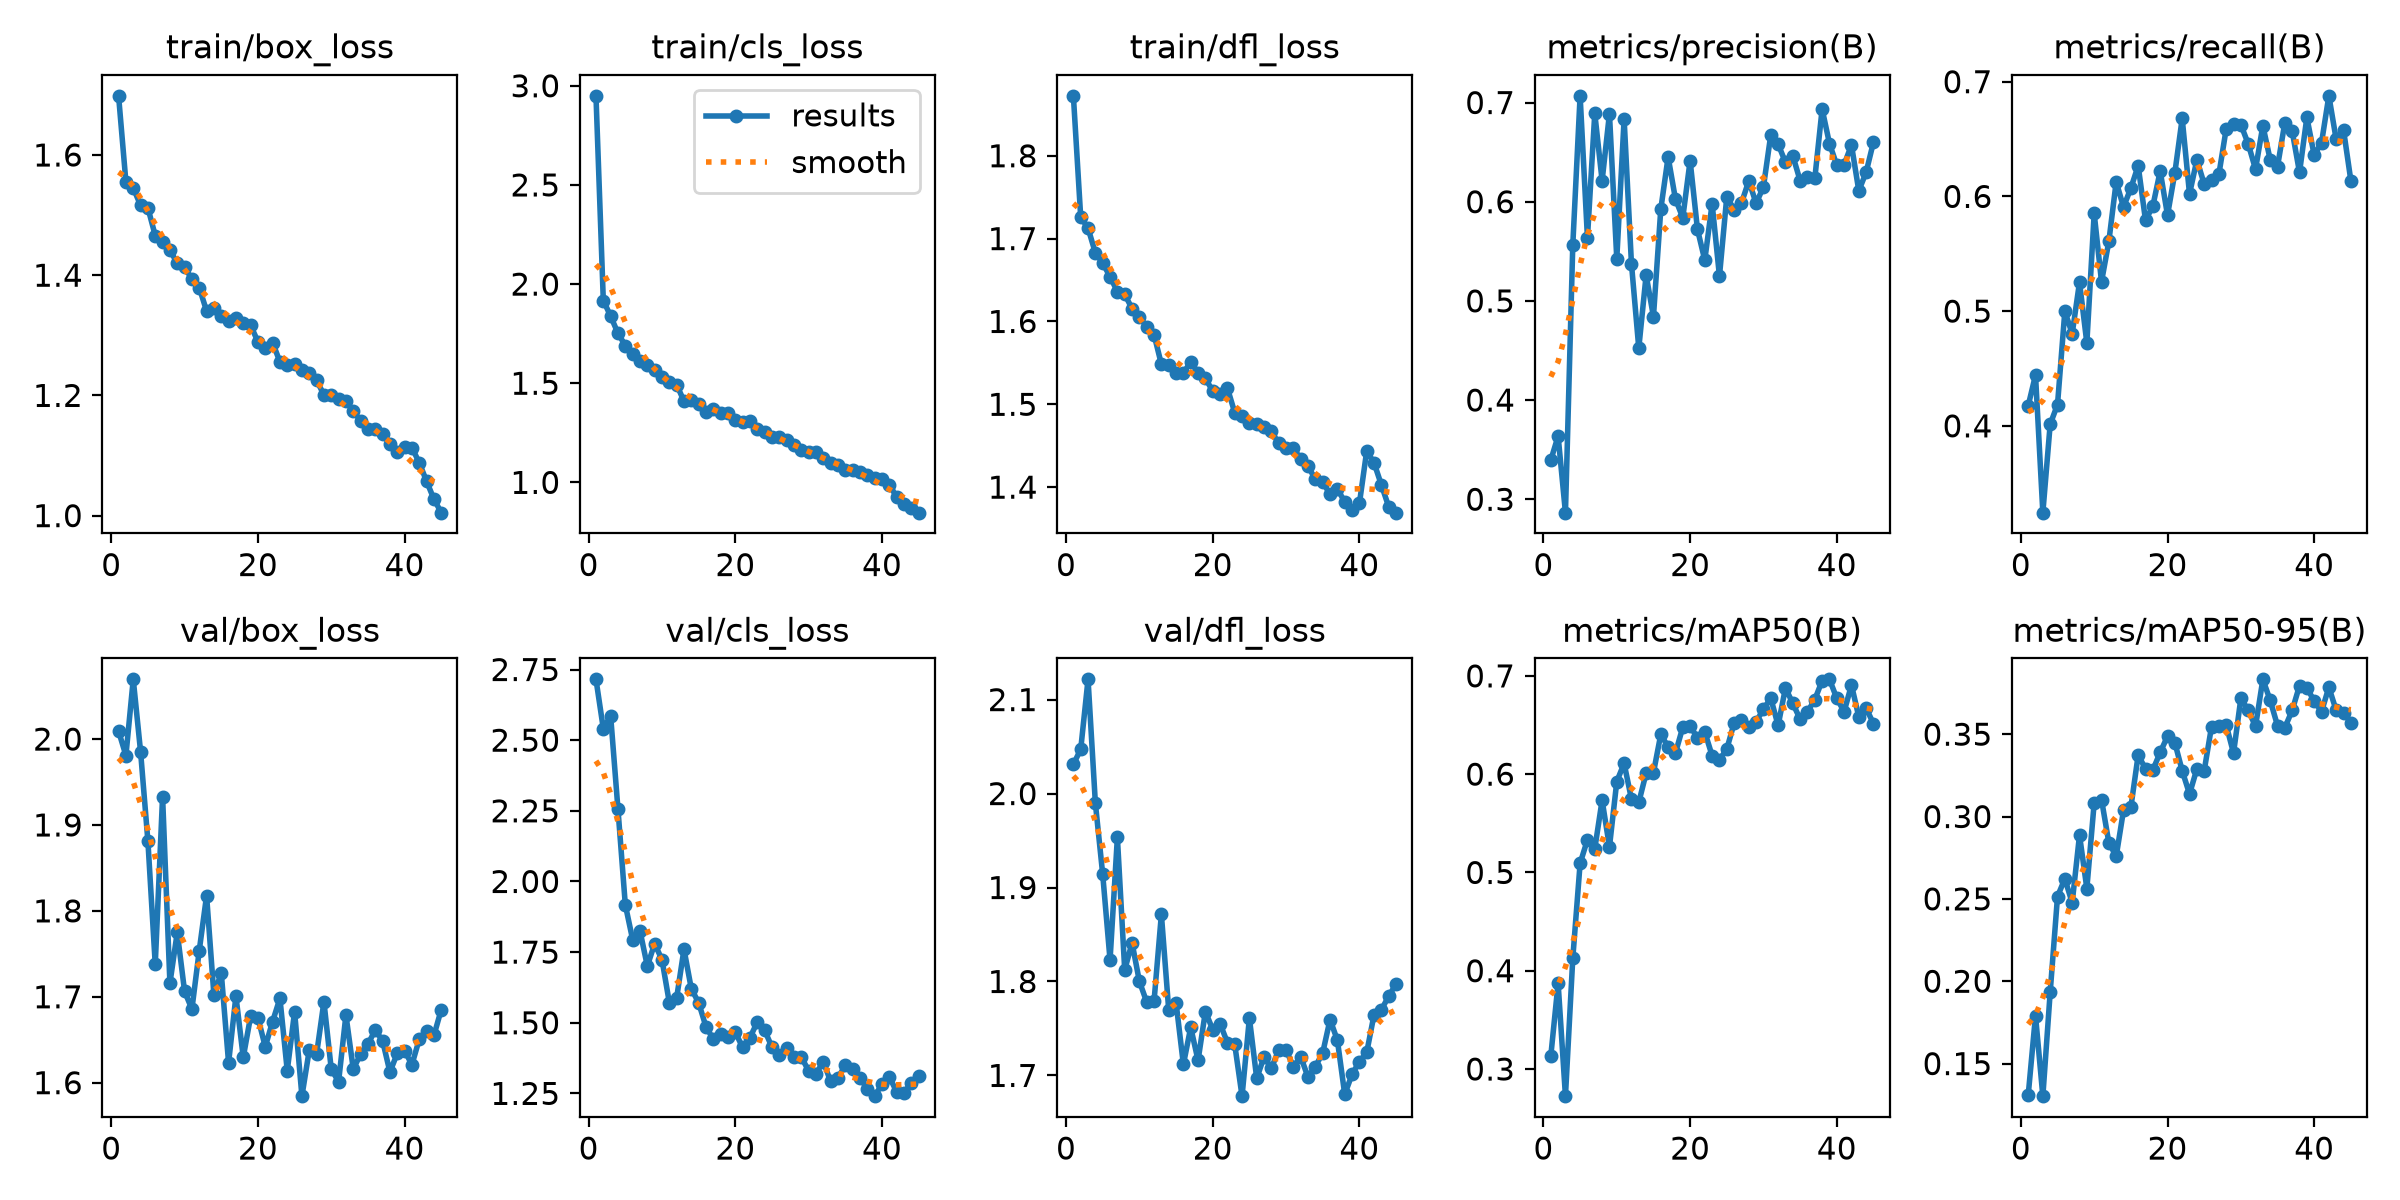

Values plotted in this chart, from the file beside it:
epoch, time, train/box_loss, train/cls_loss, train/dfl_loss, metrics/precision(B), metrics/recall(B), metrics/mAP50(B), metrics/mAP50-95(B), val/box_loss, val/cls_loss, val/dfl_loss, lr/pg0, lr/pg1, lr/pg2
1, 11.58, 1.698, 2.949, 1.872, 0.3393, 0.4174, 0.313, 0.1307, 2.009, 2.715, 2.031, 0.0003307, 0.0003307, 0.0003307
2, 18.37, 1.555, 1.917, 1.726, 0.3637, 0.4443, 0.3873, 0.1791, 1.981, 2.541, 2.047, 0.0006509, 0.0006509, 0.0006509
3, 25.21, 1.545, 1.838, 1.713, 0.2865, 0.3243, 0.2724, 0.1302, 2.07, 2.586, 2.122, 0.0009579, 0.0009579, 0.0009579
4, 32, 1.516, 1.752, 1.683, 0.5561, 0.4014, 0.4126, 0.1933, 1.985, 2.255, 1.99, 0.0009406, 0.0009406, 0.0009406
5, 38.79, 1.512, 1.69, 1.67, 0.7067, 0.4185, 0.5092, 0.2514, 1.881, 1.917, 1.914, 0.0009208, 0.0009208, 0.0009208
6, 45.55, 1.466, 1.645, 1.654, 0.5635, 0.5, 0.5333, 0.2622, 1.738, 1.794, 1.823, 0.000901, 0.000901, 0.000901
7, 52.32, 1.455, 1.611, 1.636, 0.6891, 0.4802, 0.5241, 0.2476, 1.933, 1.825, 1.953, 0.0008812, 0.0008812, 0.0008812
8, 59.05, 1.442, 1.592, 1.633, 0.6211, 0.5252, 0.5735, 0.2887, 1.716, 1.701, 1.812, 0.0008614, 0.0008614, 0.0008614
9, 65.86, 1.42, 1.564, 1.616, 0.6886, 0.4722, 0.5259, 0.2563, 1.775, 1.78, 1.841, 0.0008416, 0.0008416, 0.0008416
10, 72.69, 1.413, 1.53, 1.606, 0.5425, 0.5852, 0.5925, 0.3083, 1.706, 1.723, 1.8, 0.0008218, 0.0008218, 0.0008218
11, 79.47, 1.394, 1.508, 1.593, 0.6835, 0.5256, 0.611, 0.3103, 1.686, 1.571, 1.778, 0.000802, 0.000802, 0.000802
12, 86.21, 1.379, 1.493, 1.584, 0.5375, 0.5608, 0.5746, 0.2841, 1.754, 1.588, 1.779, 0.0007822, 0.0007822, 0.0007822
13, 92.94, 1.34, 1.41, 1.548, 0.4523, 0.6127, 0.5712, 0.2758, 1.818, 1.76, 1.871, 0.0007624, 0.0007624, 0.0007624
14, 99.72, 1.345, 1.413, 1.547, 0.526, 0.5907, 0.601, 0.3038, 1.702, 1.62, 1.77, 0.0007426, 0.0007426, 0.0007426
15, 106.5, 1.333, 1.394, 1.538, 0.4842, 0.6072, 0.6015, 0.3055, 1.728, 1.571, 1.778, 0.0007228, 0.0007228, 0.0007228
16, 113.3, 1.324, 1.355, 1.537, 0.5924, 0.6267, 0.6404, 0.3374, 1.623, 1.486, 1.712, 0.000703, 0.000703, 0.000703
17, 120.1, 1.328, 1.369, 1.552, 0.6451, 0.5791, 0.6278, 0.3289, 1.701, 1.442, 1.751, 0.0006832, 0.0006832, 0.0006832
18, 126.9, 1.321, 1.351, 1.538, 0.6027, 0.5916, 0.6215, 0.3282, 1.629, 1.459, 1.716, 0.0006634, 0.0006634, 0.0006634
19, 133.6, 1.317, 1.351, 1.531, 0.5839, 0.6221, 0.6477, 0.3389, 1.677, 1.449, 1.768, 0.0006436, 0.0006436, 0.0006436
20, 140.4, 1.289, 1.313, 1.516, 0.6414, 0.5836, 0.6488, 0.3487, 1.676, 1.467, 1.749, 0.0006238, 0.0006238, 0.0006238
21, 147.2, 1.28, 1.305, 1.513, 0.5722, 0.6206, 0.6371, 0.3448, 1.642, 1.412, 1.755, 0.000604, 0.000604, 0.000604
22, 154, 1.288, 1.311, 1.52, 0.5411, 0.668, 0.6429, 0.3278, 1.671, 1.448, 1.735, 0.0005842, 0.0005842, 0.0005842
23, 160.7, 1.256, 1.27, 1.49, 0.598, 0.6021, 0.6188, 0.3137, 1.698, 1.503, 1.733, 0.0005644, 0.0005644, 0.0005644
24, 167.5, 1.25, 1.253, 1.485, 0.5249, 0.6318, 0.6145, 0.3289, 1.614, 1.473, 1.678, 0.0005446, 0.0005446, 0.0005446
25, 174.2, 1.252, 1.228, 1.477, 0.6049, 0.6109, 0.6256, 0.3278, 1.683, 1.413, 1.761, 0.0005248, 0.0005248, 0.0005248
26, 180.9, 1.243, 1.228, 1.477, 0.592, 0.6143, 0.6518, 0.3545, 1.584, 1.386, 1.697, 0.000505, 0.000505, 0.000505
27, 187.7, 1.237, 1.212, 1.473, 0.5985, 0.6191, 0.6555, 0.3551, 1.638, 1.409, 1.72, 0.0004852, 0.0004852, 0.0004852
28, 194.5, 1.225, 1.187, 1.467, 0.6211, 0.6588, 0.6476, 0.3556, 1.633, 1.377, 1.708, 0.0004654, 0.0004654, 0.0004654
29, 201.2, 1.201, 1.161, 1.453, 0.5983, 0.6632, 0.6532, 0.3385, 1.694, 1.378, 1.727, 0.0004456, 0.0004456, 0.0004456
30, 207.9, 1.2, 1.153, 1.447, 0.615, 0.6625, 0.6663, 0.3718, 1.616, 1.33, 1.727, 0.0004258, 0.0004258, 0.0004258
31, 214.7, 1.194, 1.154, 1.447, 0.6675, 0.6459, 0.6772, 0.3645, 1.601, 1.319, 1.709, 0.000406, 0.000406, 0.000406
32, 221.4, 1.19, 1.123, 1.434, 0.6581, 0.6237, 0.6495, 0.3548, 1.679, 1.362, 1.72, 0.0003862, 0.0003862, 0.0003862
33, 228.1, 1.174, 1.097, 1.425, 0.6397, 0.6617, 0.6877, 0.3833, 1.616, 1.292, 1.698, 0.0003664, 0.0003664, 0.0003664
34, 234.8, 1.157, 1.085, 1.41, 0.6464, 0.6319, 0.672, 0.3705, 1.633, 1.306, 1.709, 0.0003466, 0.0003466, 0.0003466
35, 241.5, 1.144, 1.064, 1.406, 0.6212, 0.626, 0.656, 0.3552, 1.645, 1.349, 1.724, 0.0003268, 0.0003268, 0.0003268
36, 248.2, 1.144, 1.061, 1.392, 0.6253, 0.6644, 0.6634, 0.354, 1.661, 1.335, 1.76, 0.000307, 0.000307, 0.000307
37, 254.9, 1.135, 1.054, 1.398, 0.6234, 0.6568, 0.6758, 0.3645, 1.649, 1.306, 1.737, 0.0002872, 0.0002872, 0.0002872
38, 261.6, 1.118, 1.035, 1.382, 0.6935, 0.6209, 0.695, 0.3795, 1.612, 1.265, 1.68, 0.0002674, 0.0002674, 0.0002674
39, 268.3, 1.106, 1.022, 1.372, 0.6587, 0.669, 0.6965, 0.3781, 1.634, 1.24, 1.701, 0.0002476, 0.0002476, 0.0002476
40, 275, 1.114, 1.019, 1.38, 0.6368, 0.6359, 0.6771, 0.3701, 1.637, 1.282, 1.715, 0.0002278, 0.0002278, 0.0002278
41, 285.3, 1.113, 0.9891, 1.444, 0.6374, 0.6468, 0.6636, 0.3637, 1.621, 1.309, 1.724, 0.000208, 0.000208, 0.000208
42, 291.8, 1.088, 0.9256, 1.429, 0.6572, 0.6877, 0.6907, 0.3785, 1.651, 1.255, 1.765, 0.0001882, 0.0001882, 0.0001882
43, 298.4, 1.057, 0.8898, 1.403, 0.611, 0.6496, 0.6583, 0.3644, 1.66, 1.252, 1.77, 0.0001684, 0.0001684, 0.0001684
44, 304.9, 1.027, 0.8688, 1.376, 0.6297, 0.658, 0.6672, 0.363, 1.655, 1.288, 1.784, 0.0001486, 0.0001486, 0.0001486
45, 311.6, 1.005, 0.8473, 1.369, 0.6602, 0.6137, 0.6513, 0.357, 1.685, 1.311, 1.797, 0.0001288, 0.0001288, 0.0001288
